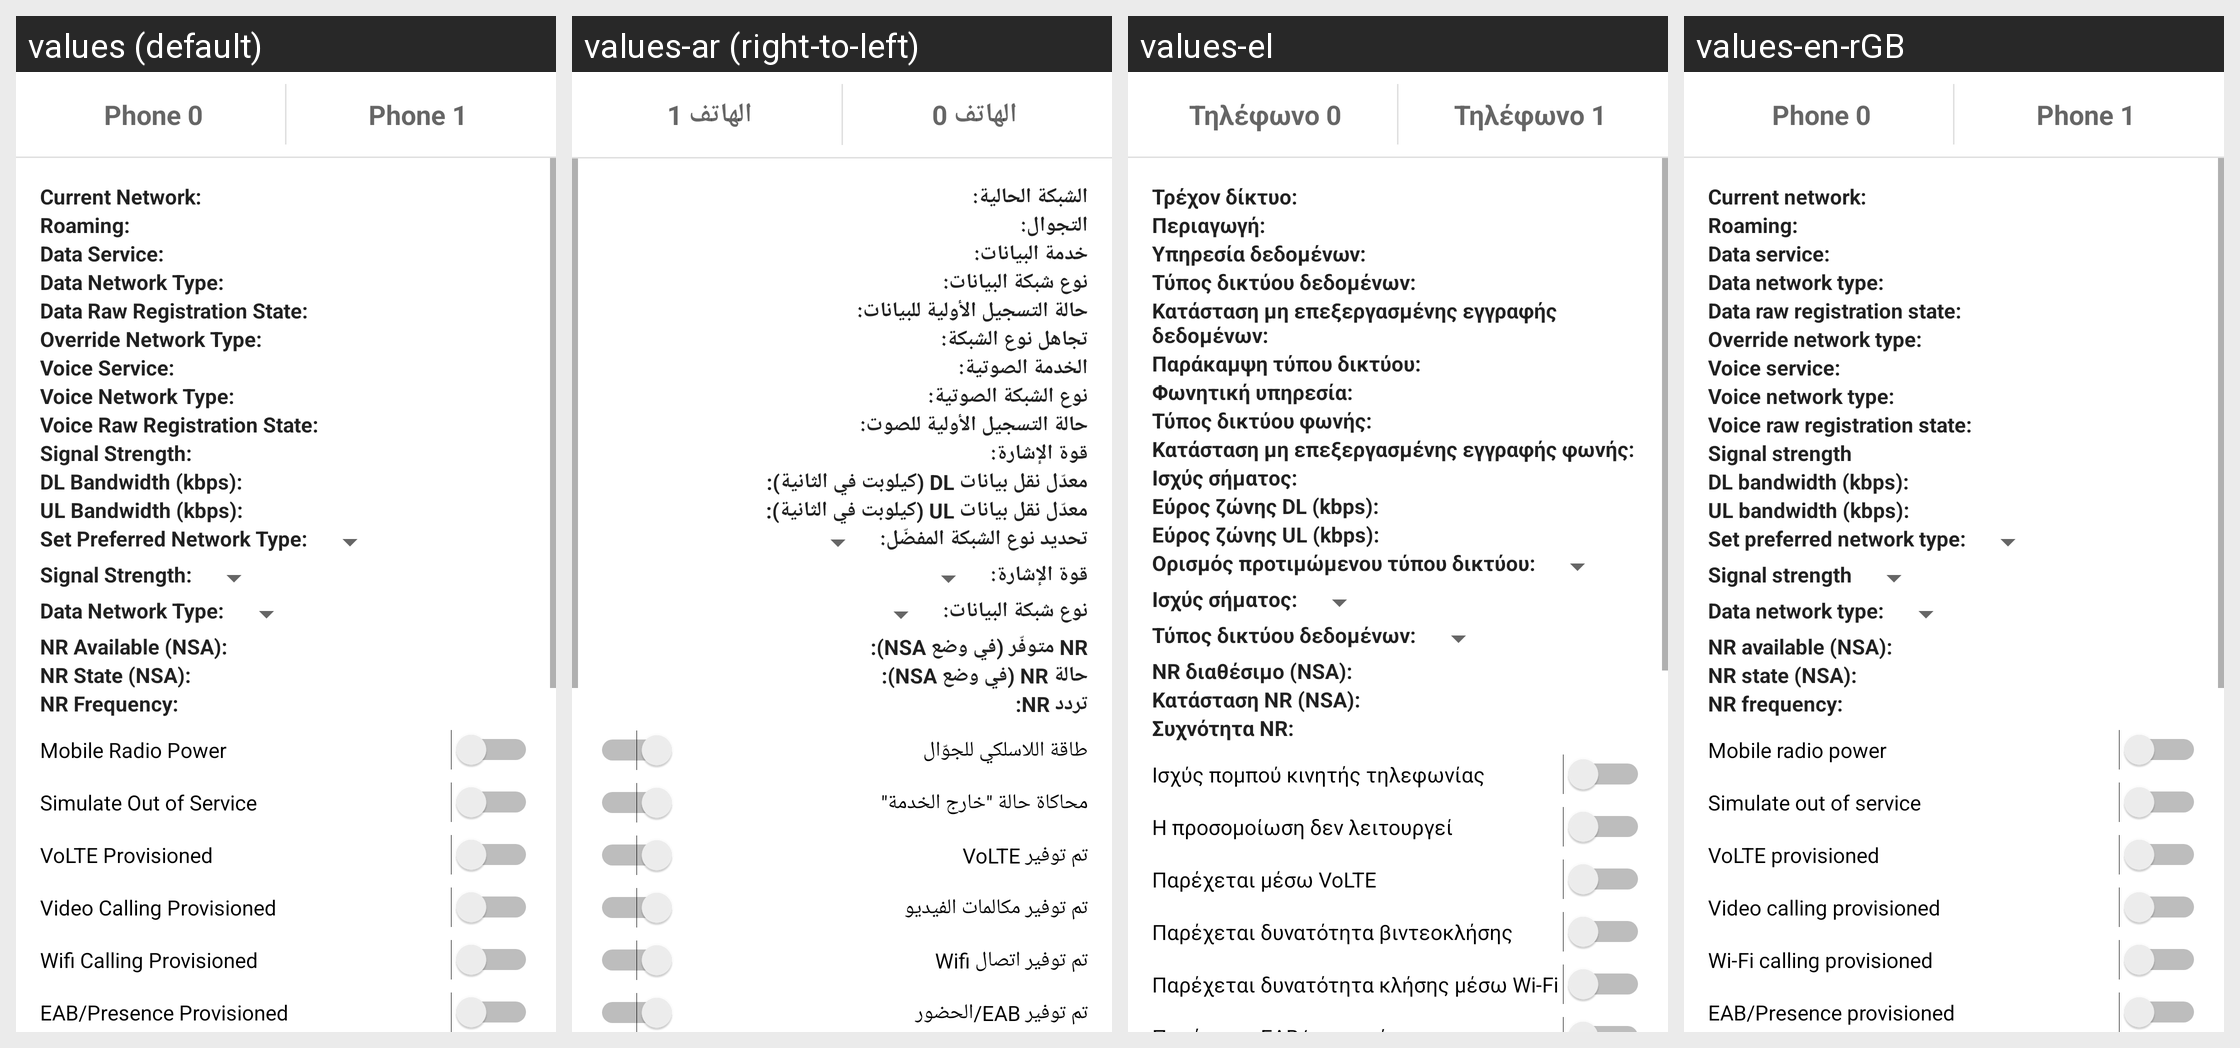

Strings drawn on this Android screen and how each of the app's shown locales translates them:
Android screen res/layout/phone_information_v2_tab_data_network.xml rendered under 4 locales, left to right: values (default), values-ar (right-to-left), values-el, values-en-rGB. Device: Nexus 5 (rendered at 1080×1920; each locale shown at half size, 540×960, under a caption strip naming it); theme Theme.MaterialComponents.DayNight.NoActionBar.
Other locales in the repository, not shown: values-af, values-am, values-as, values-as-rIN, values-ast-rES, values-az, values-az-rAZ, values-be, values-be-rBY, values-bg, values-bn, values-bn-rBD, values-bs, values-bs-rBA, values-ca, values-cs, values-cy, values-da, values-de, values-en-rAU, values-en-rCA, values-en-rIN, values-en-rXC, values-eo, values-es, values-es-rMX, values-es-rUS, values-et, values-et-rEE, values-eu, values-eu-rES, values-fa, values-fi, values-fr, values-fr-rCA, values-fur-rIT, values-fy-rNL, values-gd, values-gl, values-gl-rES, values-gu, values-gu-rIN, values-hi, values-hr, values-hu, values-hy, values-hy-rAM, values-in, values-is, values-is-rIS, values-it, values-iw, values-ja, values-ka, values-ka-rGE, values-kab-rDZ, values-kk, values-kk-rKZ, values-km, values-km-rKH, values-kn, values-kn-rIN, values-ko, values-ku, values-ky, values-ky-rKG, values-lb, values-lo, values-lo-rLA, values-lt, values-lu, values-lv, values-mk, values-mk-rMK, values-ml, values-ml-rIN, values-mn, values-mn-rMN, values-mr, values-mr-rIN, values-ms, values-ms-rMY, values-my, values-my-rMM, values-nb, values-ne, values-ne-rNP, values-nl, values-or, values-or-rIN, values-pa, values-pa-rIN, values-pl, values-pt, values-pt-rBR, values-pt-rPT, values-ro, values-ru, values-sc-rIT, values-si, values-si-rLK, values-sk, values-sl, values-sq, values-sq-rAL, values-sr, values-sv, values-sw, values-ta, values-ta-rIN, values-te, values-te-rIN, values-th, values-tl, values-tr, values-ug, values-uk, values-ur, values-ur-rPK, values-uz, values-uz-rUZ, values-vi, values-zh-rCN, values-zh-rHK, values-zh-rTW, values-zu.
Strings drawn on this screen, with the default value and each locale's value (text and hints the layout hard-codes, and strings that could not be matched under every locale, appear in the picture but are not listed):

phone0_title
  values: Phone 0
  values-ar: الهاتف 0
  values-el: Τηλέφωνο 0
  values-en-rGB: Phone 0

phone1_title
  values: Phone 1
  values-ar: الهاتف 1
  values-el: Τηλέφωνο 1
  values-en-rGB: Phone 1

radio_info_current_network_label
  values: Current Network:
  values-ar: الشبكة الحالية:
  values-el: Τρέχον δίκτυο:
  values-en-rGB: Current network:

radio_info_roaming_label
  values: Roaming:
  values-ar: التجوال:
  values-el: Περιαγωγή:
  values-en-rGB: Roaming:

radio_info_gprs_service_label
  values: Data Service:
  values-ar: خدمة البيانات:
  values-el: Υπηρεσία δεδομένων:
  values-en-rGB: Data service:

radio_info_data_network_type_label
  values: Data Network Type:
  values-ar: نوع شبكة البيانات:
  values-el: Τύπος δικτύου δεδομένων:
  values-en-rGB: Data network type:

radio_info_data_raw_registration_state_label
  values: Data Raw Registration State:
  values-ar: حالة التسجيل الأولية للبيانات:
  values-el: Κατάσταση μη επεξεργασμένης εγγραφής δεδομένων:
  values-en-rGB: Data raw registration state:

radio_info_override_network_type_label
  values: Override Network Type:
  values-ar: تجاهل نوع الشبكة:
  values-el: Παράκαμψη τύπου δικτύου:
  values-en-rGB: Override network type:

radio_info_gsm_service_label
  values: Voice Service:
  values-ar: الخدمة الصوتية:
  values-el: Φωνητική υπηρεσία:
  values-en-rGB: Voice service:

radio_info_voice_network_type_label
  values: Voice Network Type:
  values-ar: نوع الشبكة الصوتية:
  values-el: Τύπος δικτύου φωνής:
  values-en-rGB: Voice network type:

radio_info_voice_raw_registration_state_label
  values: Voice Raw Registration State:
  values-ar: حالة التسجيل الأولية للصوت:
  values-el: Κατάσταση μη επεξεργασμένης εγγραφής φωνής:
  values-en-rGB: Voice raw registration state:

radio_info_signal_strength_label
  values: Signal Strength:
  values-ar: قوة الإشارة:
  values-el: Ισχύς σήματος:
  values-en-rGB: Signal strength

radio_info_dl_kbps
  values: DL Bandwidth (kbps):
  values-ar: ‏معدّل نقل بيانات DL (كيلوبت في الثانية):
  values-el: Εύρος ζώνης DL (kbps):
  values-en-rGB: DL bandwidth (kbps):

radio_info_ul_kbps
  values: UL Bandwidth (kbps):
  values-ar: ‏معدّل نقل بيانات UL (كيلوبت في الثانية):
  values-el: Εύρος ζώνης UL (kbps):
  values-en-rGB: UL bandwidth (kbps):

radio_info_set_perferred_label
  values: Set Preferred Network Type:
  values-ar: تحديد نوع الشبكة المفضّل:
  values-el: Ορισμός προτιμώμενου τύπου δικτύου:
  values-en-rGB: Set preferred network type:

radio_info_nr_available
  values: NR Available (NSA):
  values-ar: ‏NR متوفّر (في وضع NSA):
  values-el: NR διαθέσιμο (NSA):
  values-en-rGB: NR available (NSA):

radio_info_nr_state
  values: NR State (NSA):
  values-ar: ‏حالة NR ‏(في وضع NSA):
  values-el: Κατάσταση NR (NSA):
  values-en-rGB: NR state (NSA):

radio_info_nr_frequency
  values: NR Frequency:
  values-ar: ‏تردد NR:
  values-el: Συχνότητα NR:
  values-en-rGB: NR frequency:

radio_info_radio_power
  values: Mobile Radio Power
  values-ar: طاقة اللاسلكي للجوّال
  values-el: Ισχύς πομπού κινητής τηλεφωνίας
  values-en-rGB: Mobile radio power

simulate_out_of_service_label
  values: Simulate Out of Service
  values-ar: محاكاة حالة "خارج الخدمة"
  values-el: Η προσομοίωση δεν λειτουργεί
  values-en-rGB: Simulate out of service

volte_provisioned_switch_string
  values: VoLTE Provisioned
  values-ar: ‏تم توفير VoLTE
  values-el: Παρέχεται μέσω VoLTE
  values-en-rGB: VoLTE provisioned

vt_provisioned_switch_string
  values: Video Calling Provisioned
  values-ar: تم توفير مكالمات الفيديو
  values-el: Παρέχεται δυνατότητα βιντεοκλήσης
  values-en-rGB: Video calling provisioned

wfc_provisioned_switch_string
  values: Wifi Calling Provisioned
  values-ar: ‏تم توفير اتصال Wifi
  values-el: Παρέχεται δυνατότητα κλήσης μέσω Wi-Fi
  values-en-rGB: Wi-Fi calling provisioned
